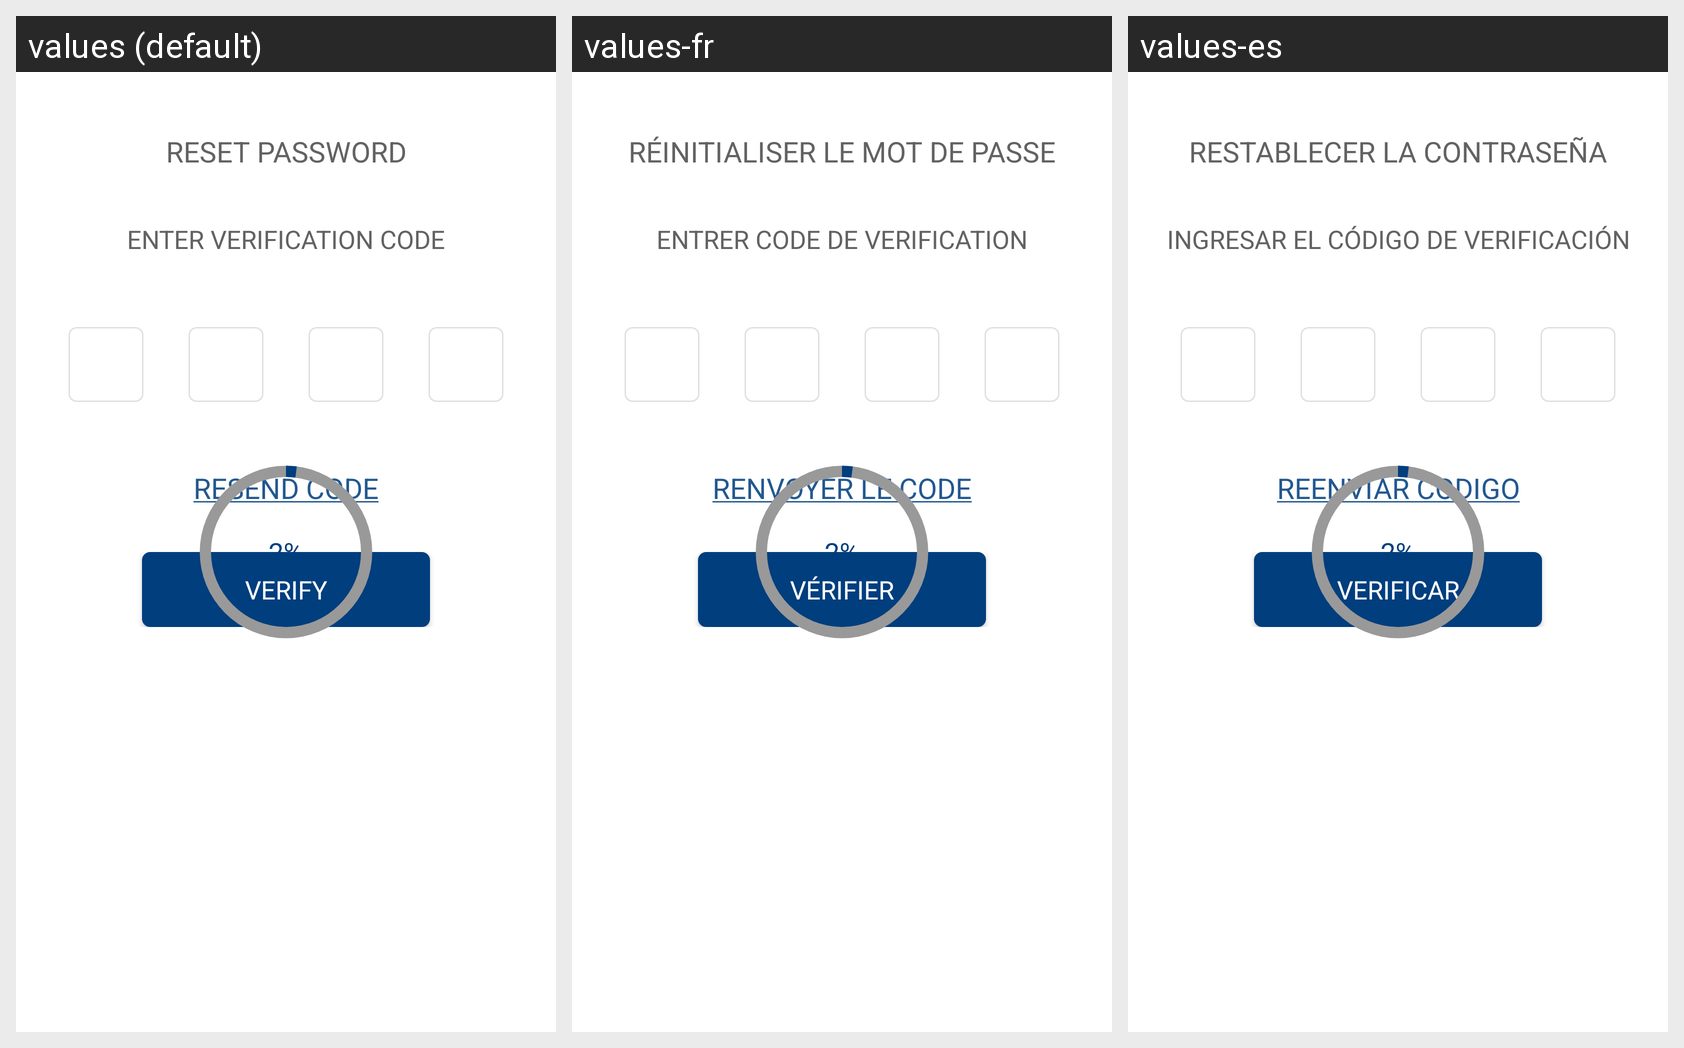

Translations of the strings shown on this Android screen, per locale in the grid:
Android screen res/layout/fragment_otp_verification.xml rendered under 3 locales, left to right: values (default), values-fr, values-es. Device: Nexus 5 (rendered at 1080×1920; each locale shown at half size, 540×960, under a caption strip naming it); theme AppTheme.
Strings drawn on this screen, with the default value and each locale's value (text and hints the layout hard-codes, and strings that could not be matched under every locale, appear in the picture but are not listed):

txt_reset_pwd
  values: RESET PASSWORD
  values-fr: RÉINITIALISER LE MOT DE PASSE
  values-es: RESTABLECER LA CONTRASEÑA

otp_frag_title
  values: ENTER VERIFICATION CODE
  values-fr: ENTRER CODE DE VERIFICATION
  values-es: INGRESAR EL CÓDIGO DE VERIFICACIÓN

txt_resend_otp
  values: RESEND CODE
  values-fr: RENVOYER LE CODE
  values-es: REENVIAR CODIGO

otp_verify_btn
  values: VERIFY
  values-fr: VÉRIFIER
  values-es: VERIFICAR
